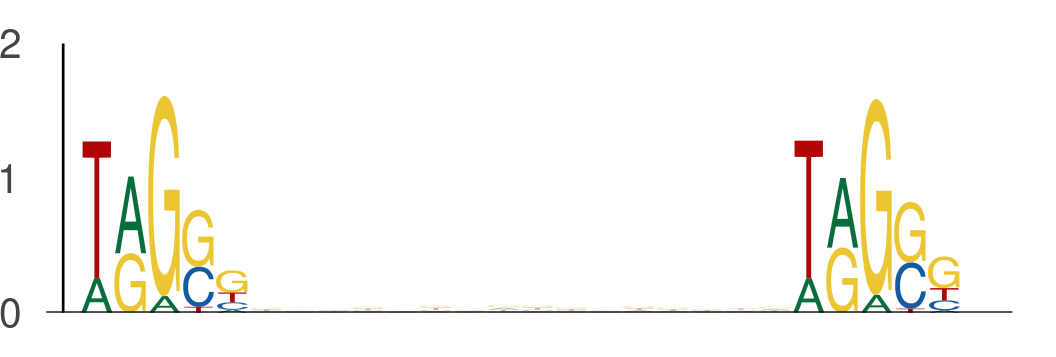

Values plotted in this chart, from the file beside it:
seq_index, start_position, end_position, is_reversed_complement
5974, 39, 44, 0
5974, 60, 65, 0
184, 48, 53, 0
184, 69, 74, 0
3219, 26, 31, 0
3219, 47, 52, 0
525, 37, 42, 0
525, 58, 63, 0
7932, 53, 58, 0
7932, 74, 79, 0
7517, 49, 54, 0
7517, 70, 75, 0
7292, 20, 25, 0
7292, 41, 46, 0
117, 47, 52, 0
117, 68, 73, 0
3042, 33, 38, 0
3042, 54, 59, 0
6000, 14, 19, 0
6000, 35, 40, 0
7686, 45, 50, 0
7686, 66, 71, 0
4514, 51, 56, 0
4514, 72, 77, 0
5048, 21, 26, 0
5048, 42, 47, 0
3379, 35, 40, 0
3379, 56, 61, 0
3772, 27, 32, 0
3772, 48, 53, 0
902, 49, 54, 0
902, 70, 75, 0
3308, 21, 26, 0
3308, 42, 47, 0
6876, 23, 28, 0
6876, 44, 49, 0
3351, 42, 47, 0
3351, 63, 68, 0
2157, 31, 36, 0
2157, 52, 57, 0
6687, 24, 29, 0
6687, 45, 50, 0
5287, 31, 36, 0
5287, 52, 57, 0
1067, 20, 25, 0
1067, 41, 46, 0
3706, 23, 28, 0
3706, 44, 49, 0
3566, 15, 20, 0
3566, 36, 41, 0
3356, 25, 30, 0
3356, 46, 51, 0
2172, 38, 43, 0
2172, 59, 64, 0
5344, 13, 18, 0
5344, 34, 39, 0
4972, 38, 43, 0
4972, 59, 64, 0
4707, 52, 57, 0
4707, 73, 78, 0
... 540 more rows
